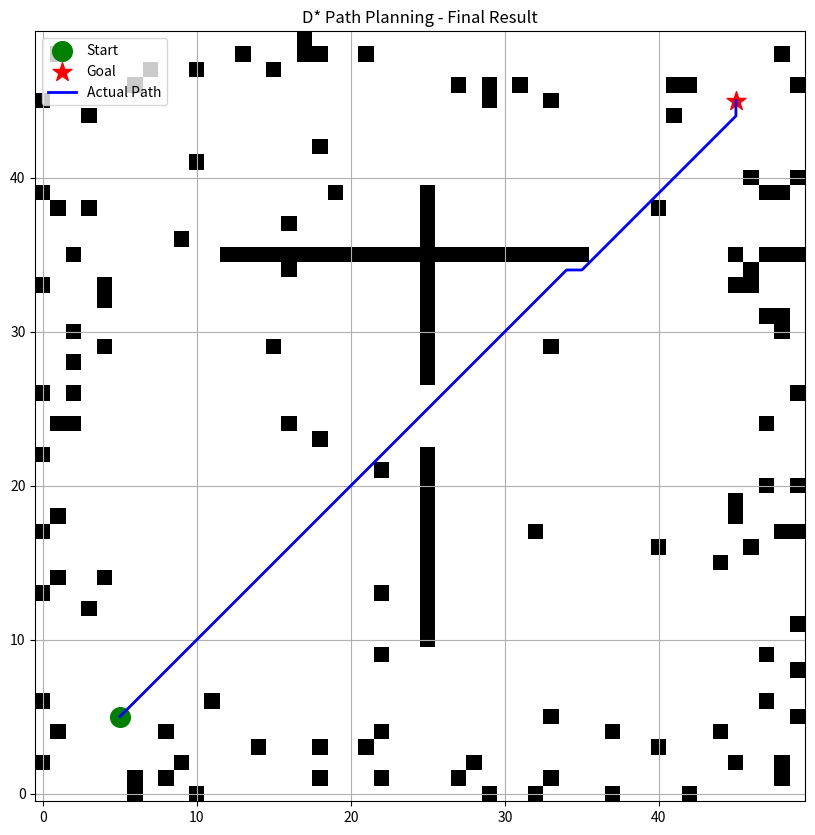

Reproduce this figure in Python.
#!/usr/bin/env python3
"""
D* Planner implementation.
This algorithm performs efficient path planning in dynamic environments.
"""

import numpy as np
import matplotlib.pyplot as plt
import math
import heapq
from typing import List, Tuple, Dict, Set, Optional
import time
import argparse
import os

class State:
    """Represents a state (grid cell) in the D* algorithm."""
    
    def __init__(self, x: int, y: int):
        """
        Initialize a state.
        
        Args:
            x: X-coordinate
            y: Y-coordinate
        """
        self.x = x
        self.y = y
        self.tag = "NEW"  # Tag: NEW, OPEN, CLOSED
        self.h = float('inf')  # Cost-to-goal estimate
        self.k = float('inf')  # Minimum of h values during previous expansions
        self.back_ptr = None  # Back pointer for path reconstruction
    
    def __eq__(self, other):
        if isinstance(other, State):
            return self.x == other.x and self.y == other.y
        return False
    
    def __hash__(self):
        return hash((self.x, self.y))
    
    def __lt__(self, other):
        # For priority queue comparison
        if self.k == other.k:
            return self.h < other.h
        return self.k < other.k
    
    def __repr__(self):
        return f"State({self.x}, {self.y}, {self.tag}, h={self.h:.2f}, k={self.k:.2f})"

class DStar:
    """Implementation of the D* algorithm for path planning."""
    
    def __init__(self, grid_map: np.ndarray):
        """
        Initialize the D* planner.
        
        Args:
            grid_map: 2D numpy array (0 = free, 1 = obstacle)
        """
        self.map = grid_map
        self.height, self.width = grid_map.shape
        self.states = {}  # Dictionary mapping (x, y) to State objects
        self.open_list = []  # Priority queue for OPEN states
        self.k_m = 0  # Accumulated cost (for moving robot)
        
        # Possible movements (8-connected grid)
        self.movements = [
            (1, 0),   # Right
            (1, 1),   # Up-Right
            (0, 1),   # Up
            (-1, 1),  # Up-Left
            (-1, 0),  # Left
            (-1, -1), # Down-Left
            (0, -1),  # Down
            (1, -1),  # Down-Right
        ]
        
        # Cost of movements (diagonal movements cost more)
        self.movement_costs = [
            1.0,      # Right
            math.sqrt(2),  # Up-Right
            1.0,      # Up
            math.sqrt(2),  # Up-Left
            1.0,      # Left
            math.sqrt(2),  # Down-Left
            1.0,      # Down
            math.sqrt(2),  # Down-Right
        ]
    
    def get_state(self, x: int, y: int) -> State:
        """
        Get the State object for the given coordinates, creating it if necessary.
        
        Args:
            x: X-coordinate
            y: Y-coordinate
            
        Returns:
            State object for the given coordinates
        """
        if (x, y) not in self.states:
            self.states[(x, y)] = State(x, y)
        return self.states[(x, y)]
    
    def is_valid_state(self, x: int, y: int) -> bool:
        """
        Check if coordinates represent a valid, obstacle-free state.
        
        Args:
            x: X-coordinate
            y: Y-coordinate
            
        Returns:
            True if the state is valid and obstacle-free
        """
        # Check if within bounds
        if x < 0 or x >= self.width or y < 0 or y >= self.height:
            return False
        
        # Check if obstacle-free (0 is free, 1 is obstacle)
        # Important: Map is indexed as [y, x] (row, column)
        return self.map[y, x] == 0
    
    def get_neighbors(self, state: State) -> List[Tuple[State, float]]:
        """
        Get neighbors of a state with their edge costs.
        
        Args:
            state: State object
            
        Returns:
            List of (neighbor_state, cost) tuples
        """
        neighbors = []
        
        for i, (dx, dy) in enumerate(self.movements):
            new_x, new_y = state.x + dx, state.y + dy
            
            if self.is_valid_state(new_x, new_y):
                neighbor = self.get_state(new_x, new_y)
                cost = self.movement_costs[i]
                neighbors.append((neighbor, cost))
        
        return neighbors
    
    def get_predecessors(self, state: State) -> List[Tuple[State, float]]:
        """
        Get predecessors of a state (states that can reach this state).
        
        Args:
            state: State object
            
        Returns:
            List of (predecessor_state, cost) tuples
        """
        predecessors = []
        
        for i, (dx, dy) in enumerate(self.movements):
            pred_x, pred_y = state.x - dx, state.y - dy
            
            if self.is_valid_state(pred_x, pred_y):
                predecessor = self.get_state(pred_x, pred_y)
                cost = self.movement_costs[i]
                predecessors.append((predecessor, cost))
        
        return predecessors
    
    def insert(self, state: State, h_new: float):
        """
        Insert or update a state in the OPEN list.
        
        Args:
            state: State to insert/update
            h_new: New h value for the state
        """
        if state.tag == "NEW":
            state.k = h_new
        elif state.tag == "OPEN":
            state.k = min(state.k, h_new)
        elif state.tag == "CLOSED":
            state.k = min(state.k, h_new)
        
        state.h = h_new
        state.tag = "OPEN"
        
        # Add to priority queue
        heapq.heappush(self.open_list, (state.k, state))
    
    def remove_min(self) -> Optional[State]:
        """
        Remove and return the state with minimum k value from the OPEN list.
        
        Returns:
            State with minimum k value, or None if the OPEN list is empty
        """
        if not self.open_list:
            return None
        
        # Get the state with minimum k value
        _, state = heapq.heappop(self.open_list)
        
        if state.tag == "CLOSED":  # If already CLOSED, skip
            return self.remove_min()
        
        state.tag = "CLOSED"
        return state
    
    def modify_cost(self, x: int, y: int, new_cost: float = float('inf')):
        """
        Modify the cost of a cell (e.g., when an obstacle is detected).
        
        Args:
            x: X-coordinate
            y: Y-coordinate
            new_cost: New cost value (inf for obstacle)
        """
        # Update the map
        if new_cost == float('inf'):
            self.map[y, x] = 1  # Mark as obstacle
        else:
            self.map[y, x] = 0  # Mark as free
        
        # Get the state
        state = self.get_state(x, y)
        
        # If the state is closed, we need to recompute paths through it
        if state.tag == "CLOSED":
            self.insert(state, state.h)
        
        # Process the OPEN list to update affected states
        self.process_replan()
    
    def process_replan(self):
        """Process the OPEN list to propagate changes and replan."""
        while self.open_list:
            # Get the state with minimum k value
            state = self.remove_min()
            
            if state is None:
                break
            
            # If k is less than h, state needs updating
            if state.k < state.h:
                # For each predecessor
                for pred, cost in self.get_predecessors(state):
                    if (self.is_valid_state(pred.x, pred.y) and 
                        pred.h > state.k + cost):
                        pred.h = state.k + cost
                        pred.back_ptr = state
                        self.insert(pred, pred.h)
            
            # If k equals h, state is correct
            elif state.k == state.h:
                # For each predecessor
                for pred, cost in self.get_predecessors(state):
                    if (pred.tag == "NEW" or 
                        (pred.back_ptr == state and pred.h != state.h + cost) or
                        (pred.back_ptr != state and pred.h > state.h + cost)):
                        pred.back_ptr = state
                        self.insert(pred, state.h + cost)
            
            else:  # k > h, state needs updating
                # Update the state itself
                state.h = float('inf')
                
                # Update predecessors
                for pred, cost in self.get_predecessors(state):
                    if (pred.back_ptr == state or 
                        (pred.tag != "NEW" and pred.h > state.h + cost)):
                        pred.back_ptr = state
                        self.insert(pred, state.h + cost)
    
    def compute_shortest_path(self, start_x: int, start_y: int, goal_x: int, goal_y: int):
        """
        Compute the shortest path from start to goal.
        
        Args:
            start_x, start_y: Start coordinates
            goal_x, goal_y: Goal coordinates
        """
        print(f"Computing shortest path from ({start_x},{start_y}) to ({goal_x},{goal_y})")
        
        # Input validation
        if not self.is_valid_state(start_x, start_y):
            print(f"Warning: Start position ({start_x},{start_y}) is invalid or in an obstacle")
            # Try to find a nearby valid state
            for dx in range(-2, 3):
                for dy in range(-2, 3):
                    new_x, new_y = start_x + dx, start_y + dy
                    if self.is_valid_state(new_x, new_y):
                        print(f"Using alternate start position: ({new_x},{new_y})")
                        start_x, start_y = new_x, new_y
                        break
                else:
                    continue
                break
            else:
                raise ValueError("Could not find a valid start position")
                
        if not self.is_valid_state(goal_x, goal_y):
            print(f"Warning: Goal position ({goal_x},{goal_y}) is invalid or in an obstacle")
            # Try to find a nearby valid state
            for dx in range(-2, 3):
                for dy in range(-2, 3):
                    new_x, new_y = goal_x + dx, goal_y + dy
                    if self.is_valid_state(new_x, new_y):
                        print(f"Using alternate goal position: ({new_x},{new_y})")
                        goal_x, goal_y = new_x, new_y
                        break
                else:
                    continue
                break
            else:
                raise ValueError("Could not find a valid goal position")
        
        # Get start and goal states
        start_state = self.get_state(start_x, start_y)
        goal_state = self.get_state(goal_x, goal_y)
        
        # Initialize goal state
        goal_state.h = 0
        goal_state.k = 0
        goal_state.tag = "OPEN"
        
        # Add goal to OPEN list
        self.open_list = [(goal_state.k, goal_state)]
        
        # Process the OPEN list
        self.process_replan()
    
    def get_path(self, start_x: int, start_y: int, goal_x: int, goal_y: int) -> List[Tuple[int, int]]:
        """
        Get the path from start to goal.
        
        Args:
            start_x, start_y: Start coordinates
            goal_x, goal_y: Goal coordinates
            
        Returns:
            List of (x, y) coordinates representing the path
        """
        # Check if path exists
        start_state = self.get_state(start_x, start_y)
        goal_state = self.get_state(goal_x, goal_y)
        
        if start_state.h == float('inf'):
            return []  # No path exists
        
        # Reconstruct path
        path = [(start_x, start_y)]
        current = start_state
        
        while current != goal_state:
            if current.back_ptr is None:
                return []  # No path exists
            
            current = current.back_ptr
            path.append((current.x, current.y))
        
        return path
    
    def replan(self, start_x: int, start_y: int, goal_x: int, goal_y: int, 
              changed_cells: List[Tuple[int, int, float]]) -> List[Tuple[int, int]]:
        """
        Replan the path after map changes.
        
        Args:
            start_x, start_y: Start coordinates
            goal_x, goal_y: Goal coordinates
            changed_cells: List of (x, y, new_cost) tuples for cells that have changed
            
        Returns:
            New path as a list of (x, y) coordinates
        """
        # Update map with changed cells
        for x, y, cost in changed_cells:
            self.modify_cost(x, y, cost)
        
        # Recompute shortest path
        self.compute_shortest_path(start_x, start_y, goal_x, goal_y)
        
        # Get new path
        return self.get_path(start_x, start_y, goal_x, goal_y)
    
    def visualize(self, start, goal, path, current_pos=None, changed_cells=None):
        """
        Visualize the map, path, and robot position.
        
        Args:
            start: Start coordinates (x, y)
            goal: Goal coordinates (x, y)
            path: List of (x, y) coordinates representing the path
            current_pos: Current robot position (x, y)
            changed_cells: List of cells that have changed (for highlighting)
        """
        plt.figure(figsize=(10, 8))
        
        # Create a visualization map
        viz_map = np.zeros((self.height, self.width, 3))  # RGB
        
        # Mark free space as white
        for y in range(self.height):
            for x in range(self.width):
                if self.map[y, x] == 0:
                    viz_map[y, x] = [1, 1, 1]  # White
                else:
                    viz_map[y, x] = [0, 0, 0]  # Black (obstacle)
        
        # Mark changed cells (if any)
        if changed_cells:
            for x, y, _ in changed_cells:
                if 0 <= x < self.width and 0 <= y < self.height:
                    viz_map[y, x] = [1, 0, 0]  # Red (changed)
        
        # Display the map
        plt.imshow(viz_map, origin='lower')
        
        # Mark start and goal
        plt.plot(start[0], start[1], 'go', markersize=10, label='Start')
        plt.plot(goal[0], goal[1], 'r*', markersize=12, label='Goal')
        
        # Plot the path
        if path and len(path) > 1:
            path_x = [p[0] for p in path]
            path_y = [p[1] for p in path]
            plt.plot(path_x, path_y, 'b-', linewidth=2, label='Planned Path')
        
        # Mark current position
        if current_pos:
            plt.plot(current_pos[0], current_pos[1], 'yo', markersize=8, label='Current Position')
        
        plt.title('D* Path Planning')
        plt.legend()
        plt.grid(True)
        
        # Display but don't block
        plt.draw()
        plt.pause(0.1)
        
    def run_simulation(self, start: Tuple[int, int], goal: Tuple[int, int], 
                      sensor_range: int = 3, visualize_steps: bool = True):
        """
        Run a simulation of a robot navigating using D*.
        
        Args:
            start: Start coordinates (x, y)
            goal: Goal coordinates (x, y)
            sensor_range: How far the robot can "see" obstacles
            visualize_steps: Whether to visualize each step
            
        Returns:
            List of (x, y) coordinates representing the actual path taken
        """
        # Initialize
        print(f"Initializing D* planner from {start} to {goal}...")
        self.compute_shortest_path(start[0], start[1], goal[0], goal[1])
        
        # Get initial path
        path = self.get_path(start[0], start[1], goal[0], goal[1])
        
        if not path:
            print("No path found from start to goal!")
            return []
        
        print(f"Initial path found with {len(path)} steps")
        
        # Robot position starts at the beginning of the path
        robot_pos = list(start)
        
        # Actual path taken
        actual_path = [tuple(robot_pos)]
        
        # Simulation step counter
        step_count = 0
        
        # Create a directory for visualization frames if needed
        if visualize_steps:
            import os
            frames_dir = "dstar_frames"
            if not os.path.exists(frames_dir):
                os.makedirs(frames_dir)
            print(f"Visualization frames will be saved in {frames_dir}/")
        
        # Initial visualization
        if visualize_steps:
            print("Showing initial map and path...")
            self.visualize(start, goal, path, tuple(robot_pos))
            plt.savefig(f'dstar_frames/dstar_step_000.png')
            plt.close()
        
        # Simulate robot movement along the path
        while tuple(robot_pos) != goal:
            step_count += 1
            
            # Progress indication
            distance_to_goal = np.sqrt((robot_pos[0]-goal[0])**2 + (robot_pos[1]-goal[1])**2)
            print(f"Step {step_count}: Robot at {tuple(robot_pos)}, distance to goal: {distance_to_goal:.2f}")
            
            # Get next position from path
            if len(path) <= 1:
                print("Path is empty or just contains the current position!")
                break
                
            next_pos = path[1]  # Skip current position (path[0])
            
            # Check for nearby obstacles (simulate sensor)
            changed_cells = []
            for y in range(robot_pos[1] - sensor_range, robot_pos[1] + sensor_range + 1):
                for x in range(robot_pos[0] - sensor_range, robot_pos[0] + sensor_range + 1):
                    # Skip out-of-bounds cells
                    if x < 0 or x >= self.width or y < 0 or y >= self.height:
                        continue
                        
                    # If this is an obstacle that we didn't know about before
                    if self.map[y, x] == 1 and self.is_valid_state(x, y):
                        changed_cells.append((x, y, float('inf')))
            
            # If we detected any changes, update the map and replan
            if changed_cells:
                print(f"  Detected {len(changed_cells)} new obstacles, replanning...")
                
                # Update the map and replan
                path = self.replan(robot_pos[0], robot_pos[1], goal[0], goal[1], changed_cells)
                
                if not path:
                    print("  No path found after replanning!")
                    break
                    
                print(f"  New path found with {len(path)} steps")
                
                # Visualize the changes and new path
                if visualize_steps:
                    print(f"  Visualizing after replanning...")
                    self.visualize(start, goal, path, tuple(robot_pos), changed_cells)
                    plt.savefig(f'dstar_frames/dstar_step_{step_count:03d}_replan.png')
                    plt.close()
                    
                # Continue to next iteration (skip movement for this step)
                continue
            
            # Move the robot to the next position
            robot_pos[0] = next_pos[0]
            robot_pos[1] = next_pos[1]
            
            # Add to actual path
            actual_path.append(tuple(robot_pos))
            
            # Update path to remove the position we just moved to
            path = path[1:]
            
            # Visualize after movement
            if visualize_steps and step_count % 5 == 0:
                print(f"  Visualizing step {step_count}...")
                self.visualize(start, goal, path, tuple(robot_pos))
                plt.savefig(f'dstar_frames/dstar_step_{step_count:03d}.png')
                plt.close()
            
            # Check if we've reached the goal
            if tuple(robot_pos) == goal:
                print(f"Goal reached in {step_count} steps!")
                break
                
            # Check for maximum steps to prevent infinite loops
            if step_count >= 1000:
                print("Maximum steps reached, stopping simulation.")
                break
        
        # Final visualization
        if visualize_steps:
            print("Creating final visualization...")
            self.visualize(start, goal, path, tuple(robot_pos))
            plt.savefig(f'dstar_frames/dstar_step_final.png')
            plt.close()
        
        if tuple(robot_pos) == goal:
            print("Simulation completed successfully! Robot reached the goal.")
        else:
            print("Simulation ended without reaching the goal.")
        
        return actual_path
    
    def init(self, start_x: int, start_y: int, goal_x: int, goal_y: int):
        """
        Initialize the D* algorithm with start and goal positions.
        This is an alias for compute_shortest_path for compatibility with the test code.
        
        Args:
            start_x, start_y: Start coordinates
            goal_x, goal_y: Goal coordinates
        """
        self.compute_shortest_path(start_x, start_y, goal_x, goal_y)
    
    def plan(self) -> List[Tuple[int, int]]:
        """
        Plan a path from the last initialized start to goal.
        This is an alias for get_path for compatibility with the test code.
        
        Returns:
            List of (x, y) coordinates representing the path
        """
        # Get the start and goal states (assuming they've been initialized)
        start_states = [s for s in self.states.values() if s.tag == "CLOSED"]
        goal_states = [s for s in self.states.values() if s.h == 0]
        
        if not start_states:
            print("Error: No closed states found. D* not properly initialized. Call init() first.")
            return []
        
        if not goal_states:
            print("Error: No goal state found with h=0. D* not properly initialized. Call init() first.")
            return []
        
        # Find the start state - we have multiple strategies to ensure we get a valid one
        try:
            # Strategy 1: Find state with highest h-value (should be furthest from goal)
            start_state = max(start_states, key=lambda s: s.h)
            
            # Validate that we have a reasonable start state
            if start_state.h == float('inf'):
                print("Warning: Start state has h=inf, searching for better start state...")
                # Strategy 2: Find any closed state with finite h value
                valid_states = [s for s in start_states if s.h < float('inf')]
                if valid_states:
                    start_state = valid_states[0]
                    print(f"Using alternate start state: {start_state.x},{start_state.y} with h={start_state.h}")
            
        except Exception as e:
            print(f"Error finding start state: {e}")
            # Strategy 3: Find any processed state with finite h value
            for state in self.states.values():
                if state.tag == "CLOSED" and state.h < float('inf'):
                    start_state = state
                    print(f"Using backup start state: {start_state.x},{start_state.y}")
                    break
            else:
                print("Critical error: Could not find any valid start state")
                return []
        
        goal_state = goal_states[0]
        print(f"Planning path from ({start_state.x},{start_state.y}) to ({goal_state.x},{goal_state.y})")
        
        # Get the path
        path = self.get_path(start_state.x, start_state.y, goal_state.x, goal_state.y)
        
        # Check if path is valid
        if not path:
            print("Warning: No path found from start to goal")
        else:
            print(f"Path found with {len(path)} steps")
            
        return path
    
    def update_cell(self, affected_area):
        """
        Update D* when cells in the affected area have changed.
        
        Args:
            affected_area: Tuple (min_x, min_y, max_x, max_y) of the affected area
        """
        min_x, min_y, max_x, max_y = affected_area
        
        # Get all states in the affected area
        changed_cells = []
        for x in range(min_x, max_x):
            for y in range(min_y, max_y):
                if 0 <= x < self.width and 0 <= y < self.height:
                    # Check if the cell is an obstacle in the map
                    if self.map[y, x] == 1:
                        changed_cells.append((x, y, float('inf')))
        
        # If we found any changed cells, update them
        if changed_cells:
            print(f"Updating {len(changed_cells)} cells in D* map")
            # Get the start and goal states (assuming they've been initialized)
            start_states = [s for s in self.states.values() if s.tag == "CLOSED"]
            goal_states = [s for s in self.states.values() if s.h == 0]
            
            if not start_states or not goal_states:
                print("Error: D* not properly initialized. Call init() first.")
                return
            
            # Find the start state (should be the one with the highest h value)
            start_state = max(start_states, key=lambda s: s.h)
            goal_state = goal_states[0]
            
            # Update the map and replan
            for x, y, cost in changed_cells:
                self.modify_cost(x, y, cost)
            
            self.compute_shortest_path(start_state.x, start_state.y, goal_state.x, goal_state.y)
    
    def update_known_map(self, known_map):
        """
        Update the D* planner with a new map.
        
        Args:
            known_map: New map to use for planning
        """
        # Update the map
        self.map = known_map
        
        # Get the start and goal states (assuming they've been initialized)
        start_states = [s for s in self.states.values() if s.tag == "CLOSED"]
        goal_states = [s for s in self.states.values() if s.h == 0]
        
        if not start_states or not goal_states:
            print("Error: D* not properly initialized. Call init() first.")
            return
        
        # Find the start state (should be the one with the highest h value)
        start_state = max(start_states, key=lambda s: s.h)
        goal_state = goal_states[0]
        
        # Recompute the shortest path
        self.compute_shortest_path(start_state.x, start_state.y, goal_state.x, goal_state.y)
        
    def test_planning(self, start: Tuple[int, int], goal: Tuple[int, int]):
        """
        Test if the planner can find a path without simulation or visualization.
        
        Args:
            start: Start coordinates (x, y)
            goal: Goal coordinates (x, y)
            
        Returns:
            True if a path is found, False otherwise
        """
        print(f"Testing D* planner from {start} to {goal}...")
        
        # Initialize
        self.compute_shortest_path(start[0], start[1], goal[0], goal[1])
        
        # Get initial path
        path = self.get_path(start[0], start[1], goal[0], goal[1])
        
        if not path:
            print("No path found from start to goal!")
            return False
        
        print(f"Path found with {len(path)} steps")
        print(f"First few steps: {path[:5]}")
        print(f"Last few steps: {path[-5:]}")
        
        return True

# Example usage
if __name__ == "__main__":
    import argparse
    
    # Parse command line arguments
    parser = argparse.ArgumentParser(description='D* Path Planning Algorithm')
    parser.add_argument('--test_only', action='store_true', help='Run in test mode only (no visualization)')
    parser.add_argument('--map_size', type=int, default=50, help='Size of the map (default: 50)')
    parser.add_argument('--obstacle_density', type=float, default=0.1, help='Density of random obstacles (default: 0.1)')
    args = parser.parse_args()
    
    print("D* Planner Test")
    print(f"Map size: {args.map_size}x{args.map_size}")
    print(f"Obstacle density: {args.obstacle_density}")
    
    # Create a simple map (grid)
    grid_size = (args.map_size, args.map_size)
    grid_map = np.zeros(grid_size)
    
    # Add some obstacles
    # Vertical wall with a gap
    wall_pos = args.map_size // 2
    grid_map[10:args.map_size-10, wall_pos] = 1
    gap_start = args.map_size // 2 - 2
    grid_map[gap_start:gap_start+4, wall_pos] = 0  # Gap in the wall
    
    # Some random obstacles
    np.random.seed(42)  # For reproducibility
    random_obstacles = np.random.rand(grid_size[0], grid_size[1]) < args.obstacle_density
    random_obstacles[5:args.map_size-5, 5:args.map_size-5] = random_obstacles[5:args.map_size-5, 5:args.map_size-5] & (np.random.rand(args.map_size-10, args.map_size-10) < args.obstacle_density)
    grid_map = np.logical_or(grid_map, random_obstacles).astype(float)
    
    # Clear start and goal areas
    start = (5, 5)
    goal = (args.map_size-5, args.map_size-5)
    grid_map[start[1]-2:start[1]+3, start[0]-2:start[0]+3] = 0
    grid_map[goal[1]-2:goal[1]+3, goal[0]-2:goal[0]+3] = 0
    
    # Initialize D* planner
    dstar = DStar(grid_map)
    
    if args.test_only:
        # Just test if planning works
        if dstar.test_planning(start, goal):
            print("Planning test successful! A path was found.")
            
            # Visualize just the initial path
            plt.figure(figsize=(12, 10))
            plt.imshow(grid_map, cmap='gray_r', origin='lower')
            plt.scatter([start[0]], [start[1]], c='g', s=200, marker='o', label='Start')
            plt.scatter([goal[0]], [goal[1]], c='r', s=200, marker='*', label='Goal')
            
            # Get the path
            path = dstar.get_path(start[0], start[1], goal[0], goal[1])
            if path:
                path_x = [p[0] for p in path]
                path_y = [p[1] for p in path]
                plt.plot(path_x, path_y, 'b-', linewidth=2, label='Path')
            
            plt.title('D* Path Planning - Test Result')
            plt.legend()
            plt.grid(True)
            plt.savefig('dstar_test_result.png')
            print("Test visualization saved to dstar_test_result.png")
    else:
        # Run the full simulation
        print("Running full simulation (this may take a while)...")
        # Add a "hidden" obstacle that will be discovered during navigation
        true_grid_map = grid_map.copy()
        true_grid_map[args.map_size-15, args.map_size//4:args.map_size//4*3] = 1  # Hidden horizontal wall
        dstar.map = true_grid_map  # Set the true map for sensor simulation
        
        # Run the simulation
        start_time = time.time()
        actual_path = dstar.run_simulation(start, goal, sensor_range=3, visualize_steps=False)
        end_time = time.time()
        
        print(f"Simulation completed in {end_time - start_time:.2f} seconds")
        print(f"Path length: {len(actual_path)}")
        
        # Visualize the final result
        plt.figure(figsize=(12, 10))
        plt.imshow(true_grid_map, cmap='gray_r', origin='lower')
        plt.scatter([start[0]], [start[1]], c='g', s=200, marker='o', label='Start')
        plt.scatter([goal[0]], [goal[1]], c='r', s=200, marker='*', label='Goal')
        
        if actual_path:
            path_x = [p[0] for p in actual_path]
            path_y = [p[1] for p in actual_path]
            plt.plot(path_x, path_y, 'b-', linewidth=2, label='Actual Path')
        
        plt.title('D* Path Planning - Final Result')
        plt.legend()
        plt.grid(True)
        plt.savefig('dstar_final_result.png')
        print("Final visualization saved to dstar_final_result.png")
    
    print("Simulation complete.")
